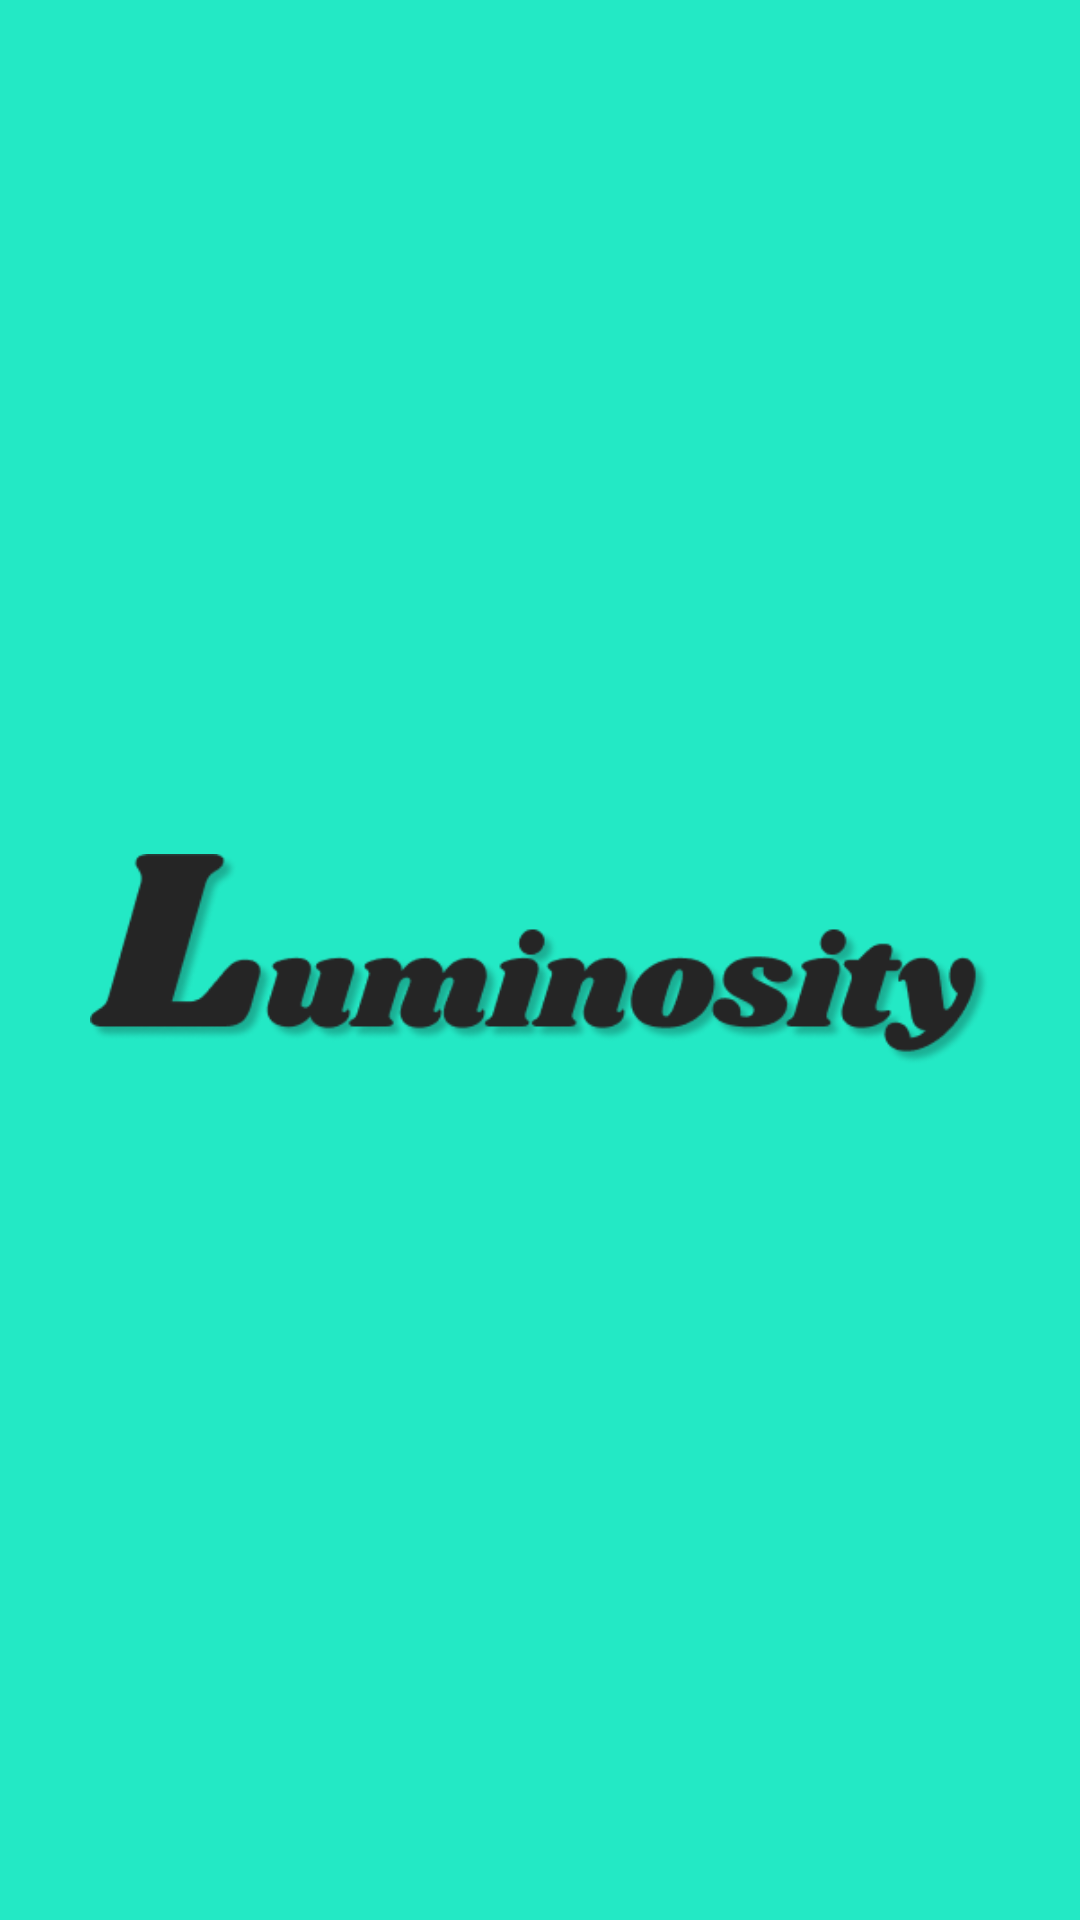

Layout XML and referenced resources for this Android screen:
<!-- AndroidManifest.xml: application theme Theme.Luminosity -->
<!-- res/layout/fragment_splash.xml -->
<?xml version="1.0" encoding="utf-8"?>
<androidx.constraintlayout.widget.ConstraintLayout xmlns:android="http://schemas.android.com/apk/res/android"
    xmlns:app="http://schemas.android.com/apk/res-auto"
    xmlns:tools="http://schemas.android.com/tools"
    android:layout_width="match_parent"
    android:layout_height="match_parent"
    android:background="?attr/colorPrimary">


    <ImageView
        android:id="@+id/imageView2"
        android:layout_width="300dp"
        android:layout_height="wrap_content"
        app:layout_constraintBottom_toBottomOf="parent"
        app:layout_constraintEnd_toEndOf="parent"
        app:layout_constraintStart_toStartOf="parent"
        app:layout_constraintTop_toTopOf="parent"
        app:srcCompat="@drawable/logo_start" />
</androidx.constraintlayout.widget.ConstraintLayout>
<!-- resources referenced by this layout -->
<resources>
  <!-- drawable logo_start: png bitmap (drawable, 21996 bytes) -->
  <style name="Theme.Luminosity" parent="Theme.MaterialComponents.DayNight.DarkActionBar">
          
          <item name="colorPrimary">@color/blue_main</item>
          <item name="colorPrimaryVariant">@color/teal_700</item>
          <item name="colorOnPrimary">@color/black</item>
          
          <item name="colorSecondary">@color/black_main</item>
          <item name="colorSecondaryVariant">@color/red_buttons</item>
          <item name="colorOnSecondary">@color/grey_buttons</item>
          <item name="colorOnSurface">@color/white</item>
          
          <item name="android:statusBarColor" tools:targetApi="l">?attr/colorPrimaryVariant</item>
          
      </style>
  <color name="blue_main">#23E9C5</color>
  <color name="teal_700">#FF018786</color>
  <color name="black">#FF000000</color>
  <color name="black_main">#27292D</color>
  <color name="red_buttons">#FF4D00</color>
  <color name="grey_buttons">#DADADA</color>
  <color name="white">#FFFFFFFF</color>
</resources>
